4-way image classification set "classifier_dataset" from GitHub (sarfrazkhan66003/-OralScan-AI-Oral-Cancer-Detection-System); label vocabulary: cancer, leukoplakia, leukoplakia-like, normal.

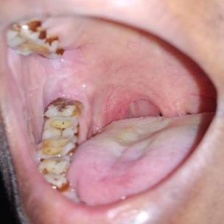
Label: normal

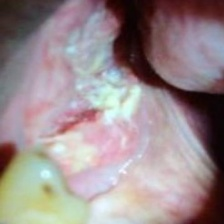
Label: leukoplakia

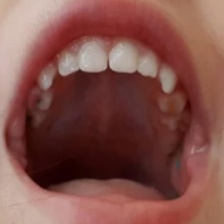
Label: normal

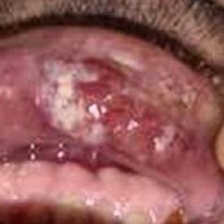
Label: cancer

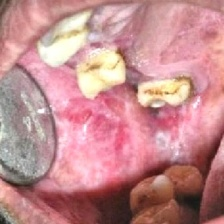
Label: leukoplakia-like

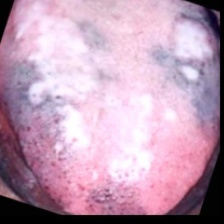
Label: leukoplakia-like
